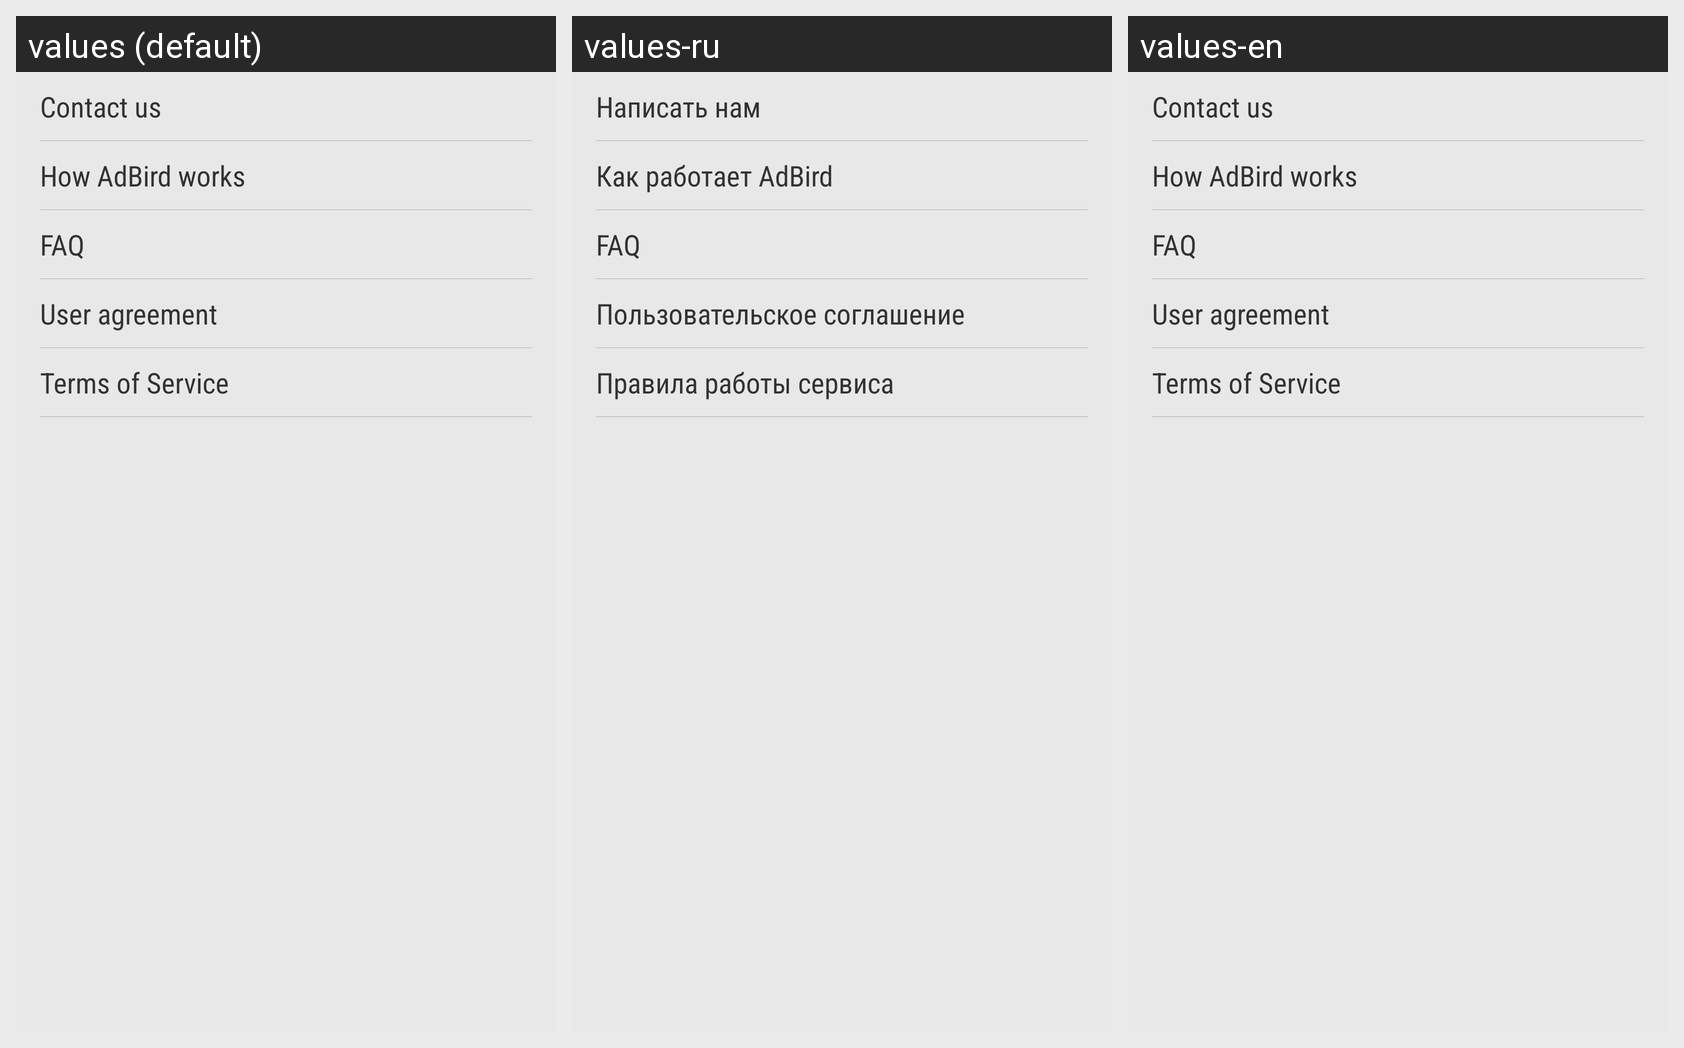

The same Android screen rendered under several of its app's locales, left to right. List the strings drawn on it with the default value and each locale's translation.
Android screen res/layout/activity_help.xml rendered under 3 locales, left to right: values (default), values-ru, values-en. Device: Nexus 5 (rendered at 1080×1920; each locale shown at half size, 540×960, under a caption strip naming it); theme CustomActionBarTheme.
Strings drawn on this screen, with the default value and each locale's value (text and hints the layout hard-codes, and strings that could not be matched under every locale, appear in the picture but are not listed):

writeToUs
  values: Contact us
  values-ru: Написать нам
  values-en: Contact us

howAdbirdWorks
  values: How AdBird works
  values-ru: Как работает AdBird
  values-en: How AdBird works

faq
  values: FAQ
  values-ru: FAQ
  values-en: FAQ

userAgreement
  values: User agreement
  values-ru: Пользовательское соглашение
  values-en: User agreement

termsOfService
  values: Terms of Service
  values-ru: Правила работы сервиса
  values-en: Terms of Service
